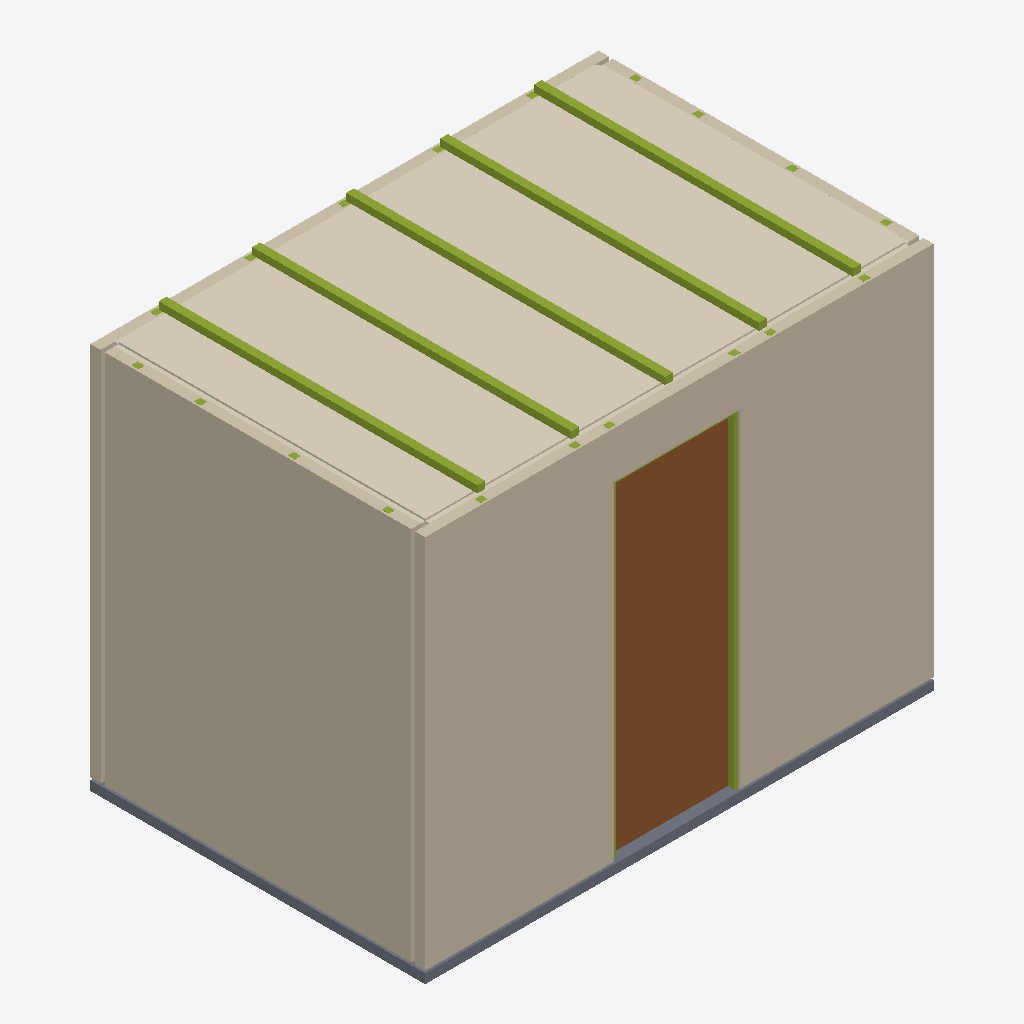
Isometric view of an IFC building model (IFC-SPF (STEP), schema IFC4, length unit metre), seen from the south-west, elements coloured by IFC class: 25 members (olive), 11 coverings (cream), 4 walls (beige), 1 door (brown), 1 slab (grey).
Extent 3.2 m × 2.1 m × 2.6 m (x, y, z). Storeys (1): Pod Reference Storey at 0.00 m. Elements (54): 25 IfcMember, 14 IfcCovering, 4 IfcSanitaryTerminal, 4 IfcWall, 2 IfcPlate, 1 IfcBuildingElementProxy, 1 IfcDiscreteAccessory, 1 IfcDoor, 1 IfcFurniture, 1 IfcSlab.

HEADER;
FILE_DESCRIPTION(('ViewDefinition [DesignTransferView]'),'2;1');
FILE_NAME('MOD_BAN__MOD.BAN.POD.GS001__STERCHELEGROUP__CBL-STD.ifc','2026-10-05T06:00:00',('METRA'),('METRA'),'VIVA Sterchele Bathroom Pod Generator','METRA','');
FILE_SCHEMA(('IFC4'));
ENDSEC;
DATA;
#14=IFCPROJECT('QOq0eWaVsGwA4H9qi8K3aC',#5,'Sterchele Group Bathroom Pods  CBL-STD','VIVA reference configuration derived from Sterchele Group technical guidance and official product-family information',$,$,$,(#8),#13);
#16=IFCSITE('PJy9Arxf0olVwteaTnTaAR',#5,'Factory / project site',$,$,#15,$,$,.ELEMENT.,$,$,$,$,$);
#18=IFCBUILDING('8k2GM$8v0bllLmwgJmsBBK',#5,'Bathroom Pod Host',$,$,#17,$,$,.ELEMENT.,$,$,$);
#20=IFCBUILDINGSTOREY('CY0$hcMydNu8vCpGaNggcG',#5,'Pod Reference Storey',$,$,#19,$,$,.ELEMENT.,0.0);
#184=IFCWALL('K9DHJ8KsxETK0bdb7BOga9',#5,'South wall structural panel','65 mm galvanized steel wall zone with entrance opening','Light-gauge framed wall',#183,#182,'W-S',.PARTITIONING.);
#614=IFCCOVERING('bAIP5Kx2F5z0$DXoDIuoZG',#5,'Internal ceiling lining','Representative gypsum fibre ceiling lining','Moisture-resistant ceiling lining',#613,#612,'CEIL-FIN',.CEILING.);
#160=IFCWALL('JgGAezfqkdQoDrLS_PqdJf',#5,'West wall structural panel','65 mm galvanized steel wall zone','Light-gauge framed wall',#159,#158,'W-W',.PARTITIONING.);
#599=IFCDOOR('MHjJe5Qo78kl59cst0phyM',#5,'Entrance door','Representative project door; exact system is project-dependent','Internal hinged bathroom door',#598,#597,'DOOR-01',2.1,0.8,.DOOR.,.SINGLE_SWING_RIGHT.,$);
#134=IFCSLAB('YlrNrkG4pZpuK5IrBh$WFg',#5,'Concrete base','Bathroom pod structural base','Factory concrete base',#133,#132,'BASE-01',.BASESLAB.);
#176=IFCWALL('rP6tcYXPzF9D3GDKAlNjtg',#5,'North wall structural panel','65 mm galvanized steel wall zone','Light-gauge framed wall',#175,#174,'W-N',.PARTITIONING.);
#650=IFCMEMBER('cnsztnnM3ehW$AQbsD$uC9',#5,'Ceiling framing member 4','Indicative ceiling member within dry pod ceiling structure','Ceiling light-gauge member',#649,#648,'CEIL-M-04',.MEMBER.);
#642=IFCMEMBER('lzKzObsFtLYMZvSUX1$nEM',#5,'Ceiling framing member 3','Indicative ceiling member within dry pod ceiling structure','Ceiling light-gauge member',#641,#640,'CEIL-M-03',.MEMBER.);
#634=IFCMEMBER('pSoWkkLVINLy$7Z$o8Al5p',#5,'Ceiling framing member 2','Indicative ceiling member within dry pod ceiling structure','Ceiling light-gauge member',#633,#632,'CEIL-M-02',.MEMBER.);
#658=IFCMEMBER('lvPUF_OSrDB9ctKJZXiT$R',#5,'Ceiling framing member 5','Indicative ceiling member within dry pod ceiling structure','Ceiling light-gauge member',#657,#656,'CEIL-M-05',.MEMBER.);
#626=IFCMEMBER('p2Gn$M_JDKdI_7M3X6Nko2',#5,'Ceiling framing member 1','Indicative ceiling member within dry pod ceiling structure','Ceiling light-gauge member',#625,#624,'CEIL-M-01',.MEMBER.);
#572=IFCMEMBER('SreXzQ705HtdqXQUzMvL6e',#5,'Wall stud 19','Indicative stud geometry within 65 mm wall profile zone','Light-gauge steel wall stud',#571,#570,'STUD-JAMB-R',.STUD.);
#168=IFCWALL('SbZs_hQCRKqYs4cT__uJda',#5,'East wall structural panel','65 mm galvanized steel wall zone','Light-gauge framed wall',#167,#166,'W-E',.PARTITIONING.);
#236=IFCCOVERING('VrCkMRhO0mJxeEVMnyPOF_',#5,'North gypsum fibre board','12.5 mm gypsum fibre board lining','Interior board',#235,#234,'GB-N',.CLADDING.);
#560=IFCMEMBER('4lM693oA3x2k0KsLwxLrKD',#5,'Wall stud 18','Indicative stud geometry within 65 mm wall profile zone','Light-gauge steel wall stud',#559,#558,'STUD-JAMB-L',.STUD.);
#212=IFCCOVERING('QvAscnHLSzaYABEEfzvs6D',#5,'West gypsum fibre board','12.5 mm gypsum fibre board lining','Interior board',#211,#210,'GB-W',.CLADDING.);
#284=IFCCOVERING('aBWQmJWU$y365haBzt7HIE',#5,'West wall ceramic finish','Representative ceramic wall finish','Ceramic wall lining',#283,#282,'FIN-W1',.CLADDING.);
#224=IFCCOVERING('nDD$JFOC7kezA$Im0RhRZY',#5,'East gypsum fibre board','12.5 mm gypsum fibre board lining','Interior board',#223,#222,'GB-E',.CLADDING.);
#260=IFCCOVERING('QIJrLptqpzzQ0FTK$4BHn$',#5,'South-right gypsum fibre board','12.5 mm gypsum fibre board lining','Interior board',#259,#258,'GB-S2',.CLADDING.);
#248=IFCCOVERING('My76KWE7E3odoUDJbpHFOG',#5,'South-left gypsum fibre board','12.5 mm gypsum fibre board lining','Interior board',#247,#246,'GB-S1',.CLADDING.);
#332=IFCCOVERING('I9NfUM2tP9b9yyk4GxaYxm',#5,'South-right ceramic finish','Representative ceramic wall finish','Ceramic wall lining',#331,#330,'FIN-W5',.CLADDING.);
#320=IFCCOVERING('XGFeQQ8oOHFQoEna1WP9br',#5,'South-left ceramic finish','Representative ceramic wall finish','Ceramic wall lining',#319,#318,'FIN-W4',.CLADDING.);
#272=IFCCOVERING('4Z2ksZouXCIf2q6An3lFLr',#5,'South-header gypsum fibre board','12.5 mm gypsum fibre board lining','Interior board',#271,#270,'GB-S3',.CLADDING.);
#344=IFCCOVERING('8vZmgu1wIba1WE8wwS_sij',#5,'South-header ceramic finish','Representative ceramic wall finish','Ceramic wall lining',#343,#342,'FIN-W6',.CLADDING.);
#584=IFCMEMBER('vcM1Yu524jvFrn1QPF9YbQ',#5,'Door header track','Indicative door opening header','Light-gauge steel header',#583,#582,'TRACK-DOOR',.MEMBER.);
#392=IFCMEMBER('a4sMgXYv43WisXp5eBgqOE',#5,'Wall stud 4','Indicative stud geometry within 65 mm wall profile zone','Light-gauge steel wall stud',#391,#390,'STUD-E-04',.STUD.);
#428=IFCMEMBER('0m2bU$NTkbG1w712dCRNuM',#5,'Wall stud 7','Indicative stud geometry within 65 mm wall profile zone','Light-gauge steel wall stud',#427,#426,'STUD-W-07',.STUD.);
#356=IFCMEMBER('BUQ1LuNNkgig5K4BvJ0bZH',#5,'Wall stud 1','Indicative stud geometry within 65 mm wall profile zone','Light-gauge steel wall stud',#355,#354,'STUD-W-01',.STUD.);
#368=IFCMEMBER('o0BkErEwr5Fd3pKoiPSysz',#5,'Wall stud 2','Indicative stud geometry within 65 mm wall profile zone','Light-gauge steel wall stud',#367,#366,'STUD-E-02',.STUD.);
#380=IFCMEMBER('yTnO$ahpIjIF0ouBC4d1Sx',#5,'Wall stud 3','Indicative stud geometry within 65 mm wall profile zone','Light-gauge steel wall stud',#379,#378,'STUD-W-03',.STUD.);
#404=IFCMEMBER('Nayf8UY5fcqdNO96f51aEw',#5,'Wall stud 5','Indicative stud geometry within 65 mm wall profile zone','Light-gauge steel wall stud',#403,#402,'STUD-W-05',.STUD.);
#416=IFCMEMBER('Jce77YgP_uBIwvMUWyp4BC',#5,'Wall stud 6','Indicative stud geometry within 65 mm wall profile zone','Light-gauge steel wall stud',#415,#414,'STUD-E-06',.STUD.);
#440=IFCMEMBER('W3F7ss9Shy79AZWHF7hOXv',#5,'Wall stud 8','Indicative stud geometry within 65 mm wall profile zone','Light-gauge steel wall stud',#439,#438,'STUD-E-08',.STUD.);
#512=IFCMEMBER('u1LAf_sgZm_Aoh3RoxP08R',#5,'Wall stud 14','Indicative stud geometry within 65 mm wall profile zone','Light-gauge steel wall stud',#511,#510,'STUD-S-14',.STUD.);
#524=IFCMEMBER('FnrxbE2QFetTLTC3ki1R2J',#5,'Wall stud 15','Indicative stud geometry within 65 mm wall profile zone','Light-gauge steel wall stud',#523,#522,'STUD-S-15',.STUD.);
#536=IFCMEMBER('T$fogoaIzzk1Q0cyKeyubN',#5,'Wall stud 16','Indicative stud geometry within 65 mm wall profile zone','Light-gauge steel wall stud',#535,#534,'STUD-S-16',.STUD.);
#548=IFCMEMBER('ZoMx3JzheuOuYsf$NgHo3b',#5,'Wall stud 17','Indicative stud geometry within 65 mm wall profile zone','Light-gauge steel wall stud',#547,#546,'STUD-S-17',.STUD.);
#452=IFCMEMBER('PZIDHw_mk37YU5DeToiJKs',#5,'Wall stud 9','Indicative stud geometry within 65 mm wall profile zone','Light-gauge steel wall stud',#451,#450,'STUD-N-09',.STUD.);
#464=IFCMEMBER('HqSUMigJc_szloCf5RIVYO',#5,'Wall stud 10','Indicative stud geometry within 65 mm wall profile zone','Light-gauge steel wall stud',#463,#462,'STUD-N-10',.STUD.);
#476=IFCMEMBER('nM6utghUtNwgR8NO5XiBBf',#5,'Wall stud 11','Indicative stud geometry within 65 mm wall profile zone','Light-gauge steel wall stud',#475,#474,'STUD-N-11',.STUD.);
#500=IFCMEMBER('T_iUJmOBA1YwIqdNcaTQQf',#5,'Wall stud 13','Indicative stud geometry within 65 mm wall profile zone','Light-gauge steel wall stud',#499,#498,'STUD-N-13',.STUD.);
#488=IFCMEMBER('IAXEcSwy$nXHQZW5AujvjD',#5,'Wall stud 12','Indicative stud geometry within 65 mm wall profile zone','Light-gauge steel wall stud',#487,#486,'STUD-N-12',.STUD.);
ENDSEC;
